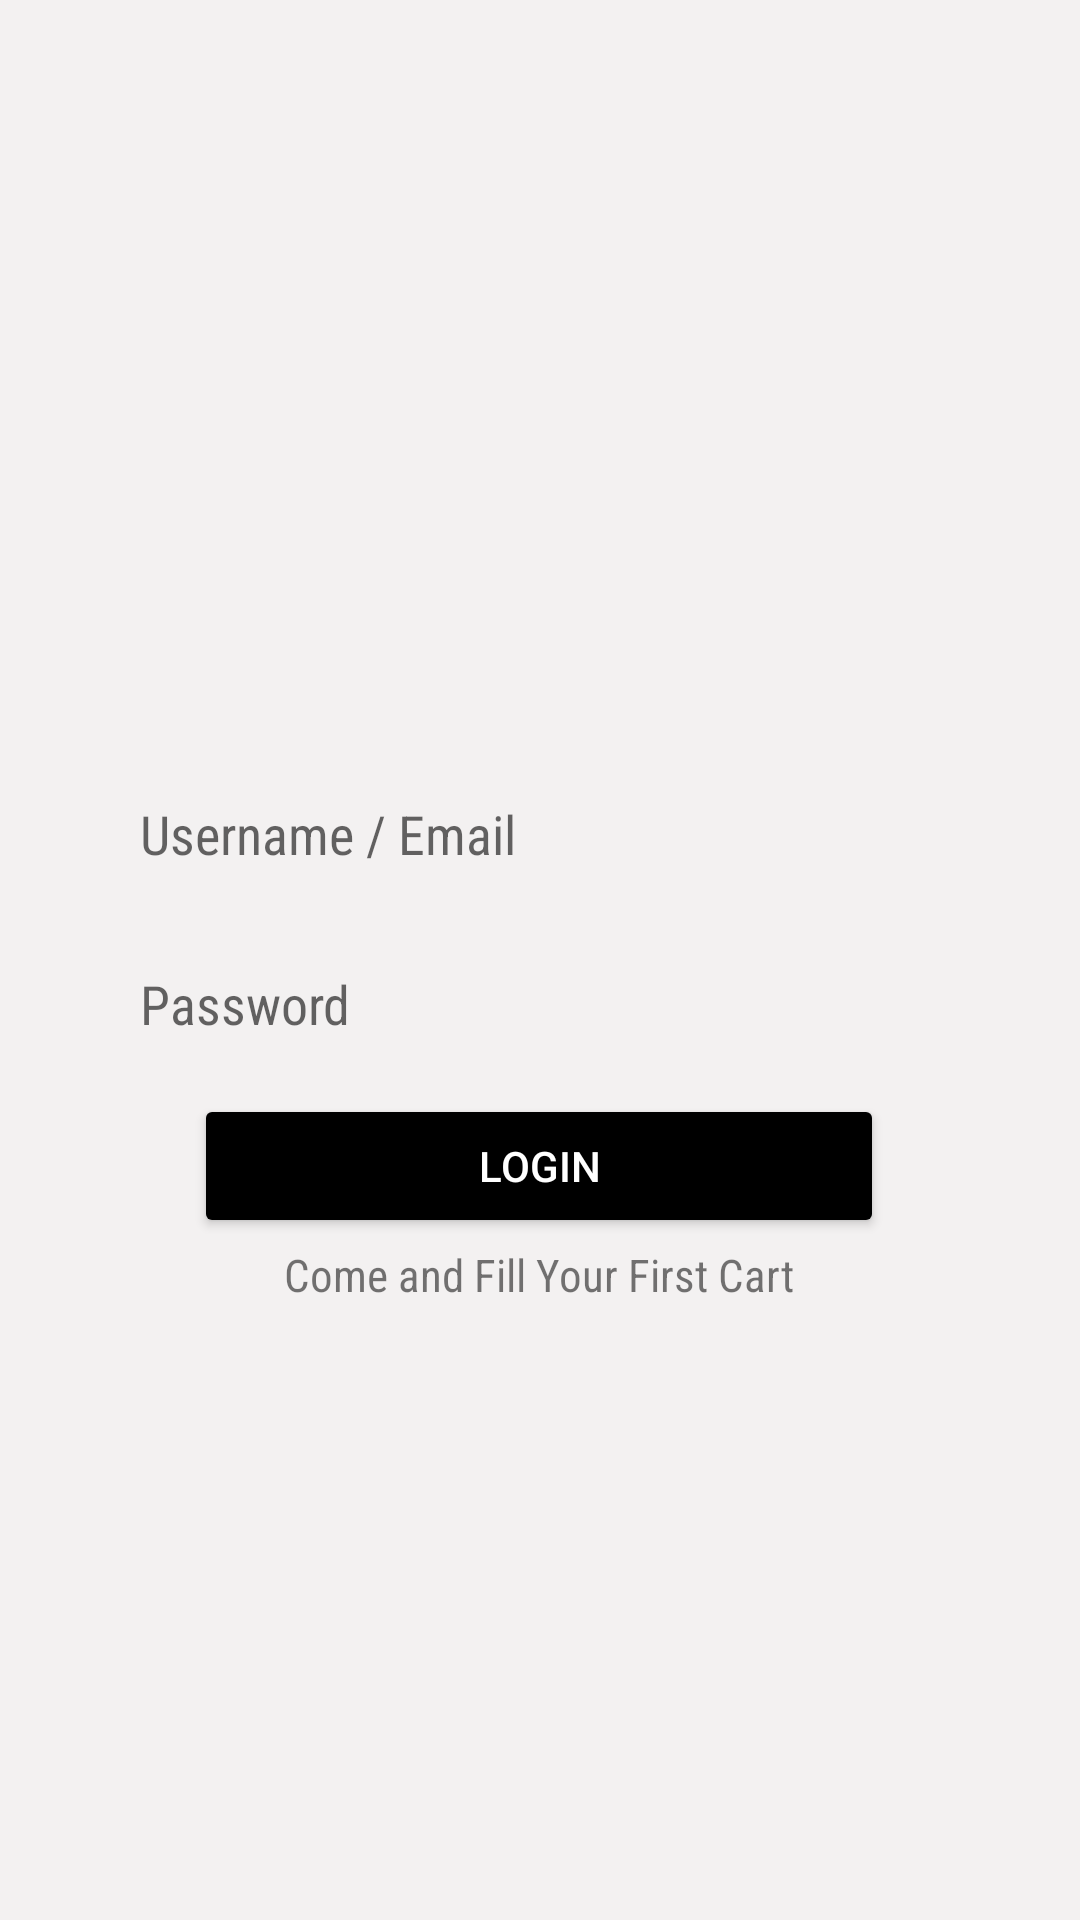

Android layout source for this screen:
<!-- AndroidManifest.xml: application theme Theme._android -->
<!-- res/layout/activity_login.xml -->
<?xml version="1.0" encoding="utf-8"?>
<androidx.constraintlayout.widget.ConstraintLayout xmlns:android="http://schemas.android.com/apk/res/android"
    xmlns:app="http://schemas.android.com/apk/res-auto"
    xmlns:tools="http://schemas.android.com/tools"
    android:layout_width="match_parent"
    android:layout_height="match_parent"
    android:background="#F3F1F1"
    tools:context=".LogInActivity">

    <EditText
        android:id="@+id/accountForLogIn"
        android:layout_width="300dp"
        android:layout_height="40dp"
        android:layout_marginTop="24dp"
        android:background="@drawable/rounded_text_field"
        android:ems="10"
        android:fontFamily="sans-serif-condensed"
        android:hint="Username / Email "
        android:inputType="textPersonName"
        android:paddingLeft="17dp"
        android:textAlignment="viewStart"
        app:layout_constraintBottom_toBottomOf="parent"
        app:layout_constraintEnd_toEndOf="parent"
        app:layout_constraintHorizontal_bias="0.495"
        app:layout_constraintStart_toStartOf="parent"
        app:layout_constraintTop_toTopOf="parent"
        app:layout_constraintVertical_bias="0.406" />

    <EditText
        android:id="@+id/passwordForLogIn"
        android:layout_width="300dp"
        android:layout_height="40dp"
        android:layout_marginTop="8dp"
        android:background="@drawable/rounded_text_field"
        android:ems="10"
        android:fontFamily="sans-serif-condensed"
        android:hint="Password"
        android:inputType="textPassword"
        android:paddingLeft="17dp"
        android:textAlignment="viewStart"
        app:layout_constraintBottom_toBottomOf="parent"
        app:layout_constraintEnd_toEndOf="@+id/accountForLogIn"
        app:layout_constraintHorizontal_bias="0.0"
        app:layout_constraintStart_toStartOf="@+id/accountForLogIn"
        app:layout_constraintTop_toBottomOf="@+id/accountForLogIn"
        app:layout_constraintVertical_bias="0.03" />

    <Button
        android:id="@+id/logIN"
        android:layout_width="0dp"
        android:layout_height="wrap_content"
        android:layout_marginStart="35dp"
        android:layout_marginTop="10dp"
        android:layout_marginEnd="35dp"
        android:backgroundTint="@color/black"
        android:text="LOGIN"
        android:textColor="#FFFFFF"
        app:layout_constraintEnd_toEndOf="@+id/passwordForLogIn"
        app:layout_constraintHorizontal_bias="0.497"
        app:layout_constraintStart_toStartOf="@+id/passwordForLogIn"
        app:layout_constraintTop_toBottomOf="@+id/passwordForLogIn" />

    <TextView
        android:id="@+id/newUserRegister"
        android:layout_width="wrap_content"
        android:layout_height="wrap_content"
        android:layout_marginTop="2dp"
        android:fontFamily="sans-serif-condensed"
        android:text="Come and Fill Your First Cart"
        android:textSize="15sp"
        app:layout_constraintEnd_toEndOf="@+id/logIN"
        app:layout_constraintStart_toStartOf="@+id/logIN"
        app:layout_constraintTop_toBottomOf="@+id/logIN" />

</androidx.constraintlayout.widget.ConstraintLayout>
<!-- resources referenced by this layout -->
<resources>
  <color name="black">#FF000000</color>
  <style name="Theme._android" parent="Theme.MaterialComponents.DayNight.DarkActionBar">
          
          <item name="colorPrimary">@color/purple_200</item>
          <item name="colorPrimaryVariant">@color/purple_500</item>
          <item name="colorOnPrimary">@color/white</item>
          
          <item name="colorSecondary">@color/teal_200</item>
          <item name="colorSecondaryVariant">@color/teal_700</item>
          <item name="colorOnSecondary">@color/black</item>
          
          <item name="android:statusBarColor" tools:targetApi="l">?attr/colorPrimaryVariant</item>
          
      </style>
  <color name="purple_200">#FFBF1F13</color>
  <color name="purple_500">#FFBF362C</color>
  <color name="white">#FFFFFFFF</color>
  <color name="teal_200">#FF03DAC5</color>
  <color name="teal_700">#FF018786</color>
</resources>
